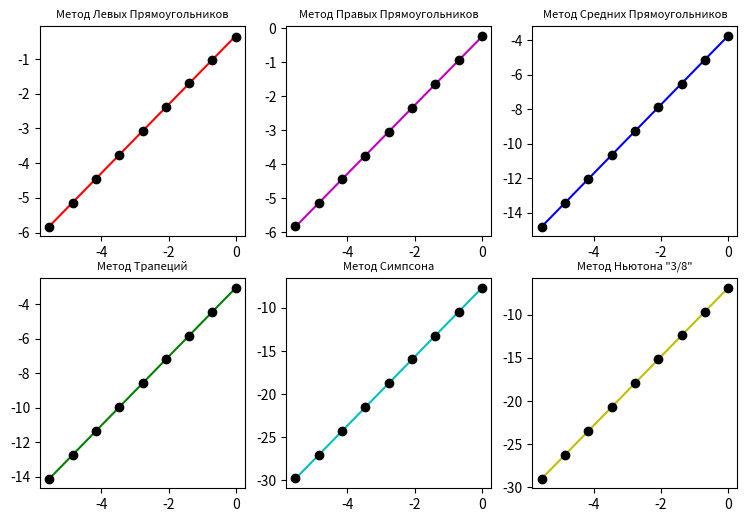

This chart was generated by the following Python code:
import numpy as np
import matplotlib.pyplot as plt
import math

_zero = 1e-9
_n_0 = 6 # кол-во интервалов разбиения
_N = 8 # кол-во итераций

_TEXT = 8
_SPOT_NAME = 17

_NUM_AX = 100
_NUM_BASE = 25 # выбирать 6*k + 1 , k - цел.

_variant = 30
_FIRST = 0
_LAST = 1

_ANS = (10/np.log(10))

F = lambda x: ((10**x) + 1/np.log(10))

def tablex(x_left, x_right, num):
    return np.linspace(x_left,x_right,num)

def SolveSlaeGauss(_A, _b):
	A = np.array(_A)
	b = np.array(_b)
	_arg = b.size
	
	for i in range(_arg):
		max = 0.
		count = i

		for j in range(i,_arg):
			if (math.fabs(A[j][i]) > max):
				max = math.fabs(A[j][i])
				count = j

		temp = np.array(A[i])
		A[i] = A[count]
		A[count] = temp

		b[i], b[count] = b[count], b[i]

		if (math.fabs(A[i][i]) > _zero): 
			b[i] /= A[i][i]
		elif ((i == _arg - 1) & (math.fabs(b[i]) < _zero)):
			b[i] = 0.

		temp_i = 1
		while ((_arg - temp_i) >= i):
			if (math.fabs(A[i][i]) > _zero):
				A[i][_arg - temp_i] /= A[i][i]
			elif (i == _arg - 1):
				A[i][_arg - temp_i] = 0.
			temp_i += 1

		if (math.fabs(A[i][i]) > _zero):
			j = i + 1
			while(j < _arg):
				k = A[j][i] / A[i][i]

				temp_i = 1
				while((_arg - temp_i) >= i):
					A[j][_arg - temp_i] -= k * A[i][_arg - temp_i]
					temp_i+=1

				b[j] -= k * b[i]
				j += 1

	result = np.zeros(_arg)
	j = _arg - 1
	while(j >= 0):
		if (np.fabs(A[j][j]) >= _zero):
			result[j] = b[j]
			i = 1
			while(_arg - i > j):
				result[j] -= A[j][_arg - i] * result[_arg - i]
				i+=1
		else: 
			result[range(result.size)] = None
			return result

		j-=1

	return result

def LeastSquareMethod(x, xk, yk, _M):
	num = xk.size
	M = _M + 1

	C = np.zeros(shape = (M, M))
	b = np.zeros(shape = (M, M))
	h = np.zeros(shape = (M))

	temp_sum = np.zeros(2*M - 1)

	S = np.zeros(x.size)

	for i in range(2*M-1):	
		temp_sum[i] = np.sum(xk ** i)

	for j in range(M):
		h[j] = np.sum((xk ** j) * yk)
		for i in range(M):
			b[j][i] = temp_sum[i + j]

	C = SolveSlaeGauss(b,h)

	for i in range(M):
		S = S + C[i] * (x ** i)

	return S

def Integrate_L_R(x,y):
	sum = 0
	for i in range(x.size-1):
		sum += (x[i+1] - x[i]) * y[i]
	return sum

def IntegrateF_L_R(func, a, b, num):
	h = (b-a)/(num - 1)
	sum = 0
	x = a
	for i in range(num-1):
		sum += func(x)
		x += h
	sum *= h
	return sum

def Integrate_R_R(x,y):
	sum = 0
	for i in range(x.size-1):
		sum += (x[i+1] - x[i]) * y[i+1]
	return sum

def IntegrateF_R_R(func, a, b, num):
	h = (b-a)/(num - 1)
	sum = 0
	x = b
	for i in range(num - 1):
		sum += func(x)
		x -= h
	sum *= h
	return sum

def IntegrateF_M_R(func, a, b, num):
	h = (b-a)/(num - 1)
	sum = 0
	x = a
	for i in range(num - 1):
		sum += func(x+(h/2))
		x += h
	sum*=h
	return sum

def Integrate_T(x,y):
	sum = 0
	for i in range(x.size-1):
		sum += (x[i+1] - x[i]) * (y[i+1] + y[i])/2 
	return sum

def IntegrateF_T(func, a, b, num):
	h = (b-a)/(num - 1)
	sum = (func(a)+func(b))/2
	x = a + h
	for i in range(1,num-1):
		sum += func(x)
		x += h
	sum *= h
	return sum

def Integrate_S(x,y):
	h = x[1] - x[0]
	n_2 = (x.size - 1) // 2

	for i in range(1,x.size-1):
		if (x[i+1]-x[i] - h > _zero):
			print("Не работаю с отрезками разной длины")
			return None
	
	if (((x.size - 1) % 2) != 0):
		print("Не учитываю последний отрезок")

	sum = y[0]+y[-1]

	for i in range(1,n_2+1):
		sum += 4 * y[2*i - 1]

	for i in range(1,n_2):
		sum += 2 * y[2*i]

	sum *= h/3
	return sum

def IntegrateF_S(func, a, b, num):
	h = (b-a)/(num - 1)
	n_2 = (num - 1) // 2

	sum = (func(a) + func(b))

	for i in range(1,n_2+1):
		sum += 4 * func(a + (2*i - 1) * h)

	for i in range(1,n_2):
		sum += 2 * func(a + (2*i) * h)

	sum *= h / 3

	return sum

def Integrate_3_8(x,y):
	h = x[1] - x[0]
	N = x.size - 1
	for i in range(1,x.size-1):
		if (x[i+1]-x[i] - h > _zero):
			print("Не работаю с отрезками разной длины")
			return None
	
	if ((N % 3) != 0):
		print("Не учитываю последние отрезки")

	n_3 = N // 3

	sum = y[0] + y[-1]

	for i in range(1, n_3+1):
		sum += 3 * y[3*i - 2] + 3 * y[3*i - 1]

	for i in range(1, n_3):
		sum += 2 * y[3*i]
	
	sum *= 3/8 * h
	
	return sum

def IntegrateF_3_8(func, a, b, num):
	h = (b-a)/(num - 1)
	n_3 = (num - 1) // 3
	
	sum = func(a) + func(b)
	for i in range(1, n_3+1):
		sum += 3 * func(a + (3*i - 2) * h) + 3 * func(a + (3*i - 1) * h)
	for i in range(1, n_3):
		sum += 2 * func(a + 3*i*h)
	
	sum *= 3/8 * h
	
	return sum

def Rudge(func, a, b, N = _N):
	ln_J__J_h = np.zeros((6,N+1))
	x = np.zeros((N+1))

	for i in range(N + 1):
		num_i = ((_n_0 * (2 ** i)) + 1)
		ln_J__J_h[0][i] = math.log(math.fabs(_ANS - 
									   IntegrateF_L_R(func,a,b,num_i)))
		ln_J__J_h[1][i] = math.log(math.fabs(_ANS - 
									   IntegrateF_R_R(func,a,b,num_i)))
		ln_J__J_h[2][i] = math.log(math.fabs(_ANS - 
									   IntegrateF_M_R(func,a,b,num_i)))
		ln_J__J_h[3][i] = math.log(math.fabs(_ANS - 
									   IntegrateF_T(func,a,b,num_i)))
		ln_J__J_h[4][i] = math.log(math.fabs(_ANS - 
									   IntegrateF_S(func,a,b,num_i)))
		ln_J__J_h[5][i] = math.log(math.fabs(_ANS - 
									   IntegrateF_3_8(func,a,b,num_i)))
		x[i] = -i

	x = x * math.log1p(1)
	x_ax = tablex(x[N], x[0], _NUM_AX)

	fig, ax = plt.subplots(2,3)

	LSM_0 = LeastSquareMethod(x_ax, x, ln_J__J_h[0], 1)
	LSM_1 = LeastSquareMethod(x_ax, x, ln_J__J_h[1], 1)
	LSM_2 = LeastSquareMethod(x_ax, x, ln_J__J_h[2], 1)
	LSM_3 = LeastSquareMethod(x_ax, x, ln_J__J_h[3], 1)
	LSM_4 = LeastSquareMethod(x_ax, x, ln_J__J_h[4], 1)
	LSM_5 = LeastSquareMethod(x_ax, x, ln_J__J_h[5], 1)

	ax[0][0].set_title("Метод Левых Прямоугольников",fontsize = _TEXT)
	ax[0][1].set_title("Метод Правых Прямоугольников",fontsize = _TEXT)
	ax[0][2].set_title("Метод Средних Прямоугольников",fontsize = _TEXT)
	ax[1][0].set_title("Метод Трапеций",fontsize = _TEXT)
	ax[1][1].set_title("Метод Симпсона",fontsize = _TEXT)
	ax[1][2].set_title("Метод Ньютона \"3/8\"",fontsize = _TEXT)

	ax[0][0].plot(x_ax, LSM_0,'r',zorder=0)
	ax[0][0].scatter(x, ln_J__J_h[0], color = 'k', marker = 'o',zorder=1)

	ax[0][1].plot(x_ax, LSM_1,'m',zorder=0)
	ax[0][1].scatter(x, ln_J__J_h[1], color = 'k', marker = 'o',zorder=1)

	ax[0][2].plot(x_ax, LSM_2,'b',zorder=0)
	ax[0][2].scatter(x, ln_J__J_h[2], color = 'k', marker = 'o',zorder=1)

	ax[1][0].plot(x_ax, LSM_3,'g',zorder=0)
	ax[1][0].scatter(x, ln_J__J_h[3], color = 'k', marker = 'o',zorder=1)

	ax[1][1].plot(x_ax, LSM_4,'c',zorder=0)
	ax[1][1].scatter(x, ln_J__J_h[4], color = 'k', marker = 'o',zorder=1)

	ax[1][2].plot(x_ax, LSM_5,'y',zorder=0)
	ax[1][2].scatter(x, ln_J__J_h[5], color = 'k', marker = 'o',zorder=1)

	fig.set_figwidth(9)
	fig.set_figheight(6)

	plt.show()

func = lambda x: F(x)

x = tablex(_FIRST, _LAST, _NUM_BASE)
y = func(x)

a = _FIRST
b = _LAST
num = _NUM_BASE

LeftRect	 = Integrate_L_R(x,y)
LeftRectFunc = IntegrateF_L_R(func,a,b,num)
RightRect	  = Integrate_R_R(x,y)
RightRectFunc = IntegrateF_R_R(func,a,b,num)
MiddleRectFunc = IntegrateF_M_R(func,a,b,num)
Trapez = Integrate_T(x,y)
TrapezFunc = IntegrateF_T(func,a,b,num)
Simpson = Integrate_S(x,y)
SimpsonFunc = IntegrateF_S(func,a,b,num)
NewTone = Integrate_3_8(x,y)
NewToneFunc = IntegrateF_3_8(func,a,b,num)

print("Вариант #%d".center(_SPOT_NAME) %_variant,'\n')
print("Интеграл равен".center(_SPOT_NAME),_ANS,'\n',sep = '')

print("LeftRect = ".ljust(_SPOT_NAME), LeftRect, sep = '')
print("LeftRectFunc = ".ljust(_SPOT_NAME), LeftRectFunc,'\n', sep = '')

print("RightRect = ".ljust(_SPOT_NAME), RightRect, sep = '')
print("RightRectFunc = ".ljust(_SPOT_NAME), RightRectFunc,'\n', sep = '')

print("MiddleRectFunc = ".ljust(_SPOT_NAME), MiddleRectFunc,'\n', sep = '')

print("Trapez = ".ljust(_SPOT_NAME), Trapez, sep = '')
print("TrapezFunc = ".ljust(_SPOT_NAME), TrapezFunc,'\n', sep = '')

print("Simpson = ".ljust(_SPOT_NAME), Simpson, sep = '')
print("SimpsonFunc = ".ljust(_SPOT_NAME), SimpsonFunc,'\n', sep = '')

print("NewTone = ".ljust(_SPOT_NAME), NewTone, sep = '')
print("NewToneFunc = ".ljust(_SPOT_NAME), NewToneFunc,'\n', sep = '')

Rudge(func, a, b)
